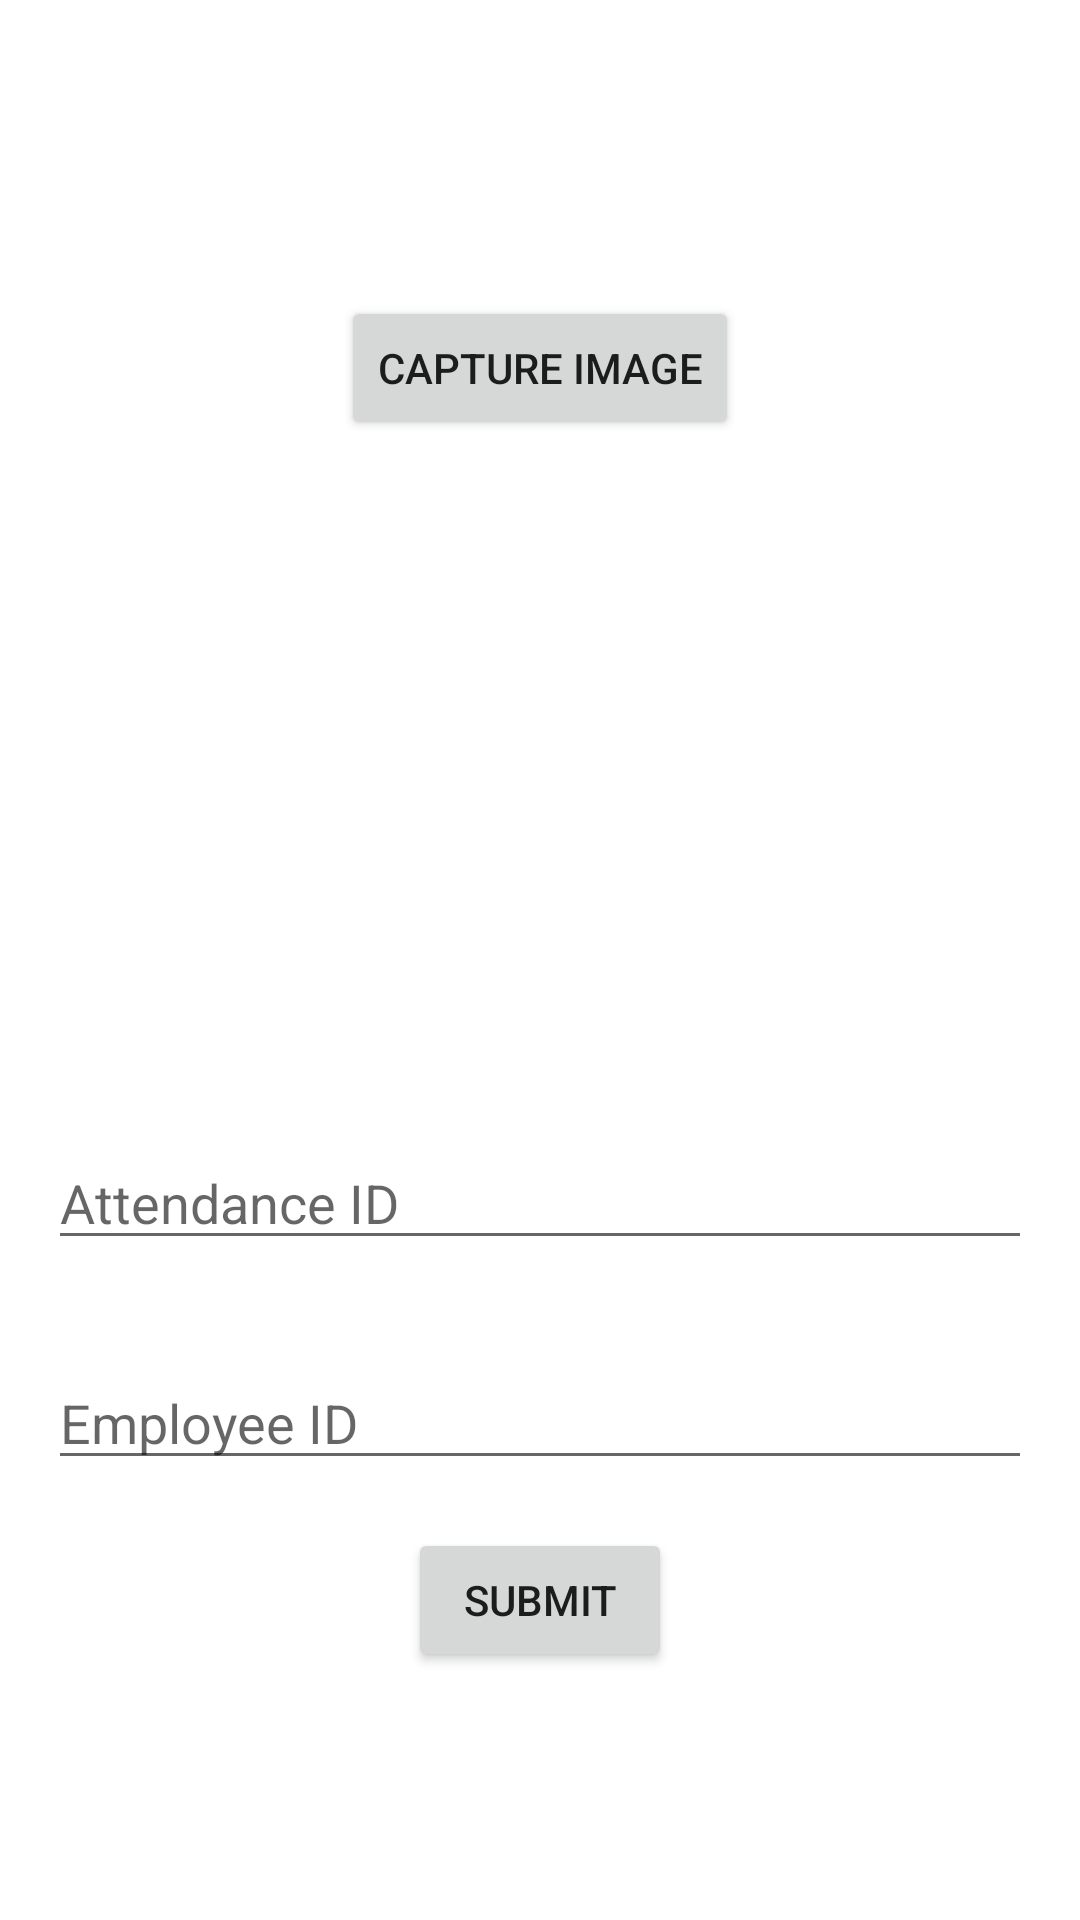

Layout XML and referenced resources for this Android screen:
<!-- AndroidManifest.xml: application theme Theme.Krushi_Project -->
<!-- res/layout/fragment_attendance_employee.xml -->
<?xml version="1.0" encoding="utf-8"?>
<LinearLayout
    android:layout_gravity="center"
    android:gravity="center"
    xmlns:android="http://schemas.android.com/apk/res/android"
    android:layout_width="match_parent"
    android:layout_height="match_parent"
    android:orientation="vertical">

    
    <Button
        android:id="@+id/capture_button"
        android:layout_width="wrap_content"
        android:layout_height="wrap_content"
        android:text="Capture Image"
        android:layout_centerHorizontal="true"
        android:layout_marginTop="16dp" />

    <ImageView
        android:id="@+id/image_view"
        android:layout_width="200dp"
        android:layout_height="200dp"
        android:layout_below="@id/capture_button"
        android:layout_centerHorizontal="true"
        android:layout_marginTop="16dp"
        android:scaleType="centerCrop" />

    <EditText
        android:id="@+id/attendance_id_edittext"
        android:layout_width="match_parent"
        android:layout_height="wrap_content"
        android:layout_below="@id/image_view"
        android:layout_margin="16dp"
        android:hint="Attendance ID" />

    <EditText
        android:id="@+id/employee_id_edittext"
        android:layout_width="match_parent"
        android:layout_height="wrap_content"
        android:layout_below="@id/attendance_id_edittext"
        android:layout_margin="16dp"
        android:hint="Employee ID" />

    <Button
        android:text="Submit"
        android:layout_width="wrap_content"
        android:layout_height="wrap_content"
        android:onClick="sendAttendance"/>



</LinearLayout>
<!-- resources referenced by this layout -->
<resources>
  <style name="Theme.Krushi_Project" parent="Theme.MaterialComponents.DayNight.DarkActionBar">
          
          <item name="colorPrimary">@color/purple_500</item>
          <item name="colorPrimaryVariant">@color/purple_700</item>
          <item name="colorOnPrimary">@color/white</item>
          
          <item name="colorSecondary">@color/teal_200</item>
          <item name="colorSecondaryVariant">@color/teal_700</item>
          <item name="colorOnSecondary">@color/black</item>
          
          <item name="android:statusBarColor" tools:targetApi="l">?attr/colorPrimaryVariant</item>
          
      </style>
  <!-- not gathered from this repository: default colours our renderer supplied (Android Studio template values) -->
  <color name="purple_500">#FF6200EE</color>
  <color name="purple_700">#FF3700B3</color>
  <color name="teal_200">#FF03DAC5</color>
  <color name="teal_700">#FF018786</color>
  <color name="black">#FF000000</color>
  <color name="white">#FFFFFFFF</color>
</resources>
